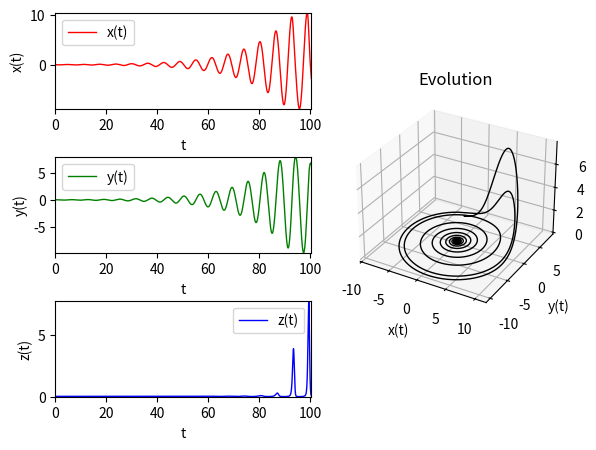

Generate this figure with matplotlib:

from numpy import *
from scipy import *
from pylab import figure, show, setp
import matplotlib.pyplot as plt
from matplotlib import *
from mpl_toolkits.mplot3d import Axes3D


# We define a function which is going to be the recursive function.
def num_rossler(x_n, y_n, z_n, h, a, b, c):
	x_n1 = x_n + h * (-y_n - z_n)
	y_n1 = y_n + h * (x_n + a * y_n)
	z_n1 = z_n + h * (b + z_n * (x_n - c))
	return x_n1, y_n1, z_n1


def main():
	# Now we prepare some variables
	# First the parameters
	a = 0.13
	b = 0.2
	c = 6.5

	# Them the time interval and the step size
	t_ini = 0
	t_fin = 32 * pi
	h = 0.0001
	numsteps = int((t_fin - t_ini) / h)

	# using this parameters we build the time.
	t = linspace(t_ini, t_fin, numsteps)
	# And the vectors for the solutions
	x = zeros(numsteps)
	y = zeros(numsteps)
	z = zeros(numsteps)

	# We set the initial conditions
	x[0] = 0
	y[0] = 0
	z[0] = 0

	# This is the main loop where we use the recursive system to obtain the solution
	for k in range(x.size - 1):
		# We use the previous point to generate the new point using the recursion
		[x[k + 1], y[k + 1], z[k + 1]] = num_rossler(x[k], y[k], z[k], t[k + 1] - t[k], a, b, c)

	# Now that we have the solution in vectors t,x,y,z is time to plot them.

	# We create a figure and 4 axes on it. 3 of the axes are going to be 2D and the fourth one is a 3D plot.

	fig = plt.figure()
	ax1 = fig.add_axes([0.1, 0.7, 0.4, 0.2])
	ax2 = fig.add_axes([0.1, 0.4, 0.4, 0.2])
	ax3 = fig.add_axes([0.1, 0.1, 0.4, 0.2])
	ax4 = fig.add_axes([0.55, 0.25, 0.35, 0.5], projection='3d')

	# And we add vectors to each plot
	ax1.plot(t, x, color='red', lw=1, label='x(t)')
	ax1.set_xlabel('t')
	ax1.set_ylabel('x(t)')
	ax1.legend()
	ax1.axis((t_ini, t_fin, min(x), max(x)))

	ax2.plot(t, y, color='green', lw=1, label='y(t)')
	ax2.set_xlabel('t')
	ax2.set_ylabel('y(t)')
	ax2.legend()
	ax2.axis((t_ini, t_fin, min(y), max(y)))

	ax3.plot(t, z, color='blue', lw=1, label='z(t)')
	ax3.set_xlabel('t')
	ax3.set_ylabel('z(t)')
	ax3.legend()
	ax3.axis((t_ini, t_fin, min(z), max(z)))

	ax4.plot(x, y, z, color='black', lw=1, label='Evolution(t)')
	ax4.set_xlabel('x(t)')
	ax4.set_ylabel('y(t)')
	ax4.set_zlabel('z(t)')
	ax4.set_title('Evolution')
	# When finished we show the figure with all the plots.
	show()


if __name__ == '__main__':
	main()
